Labelled photos from "Mango-Dataset", an image-classification folder in muhammadimran-ui/Mango-Dataset. The possible labels are: damage, good mango, over ripe mango, under ripe mango.

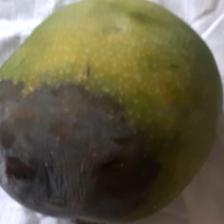
Label: damage

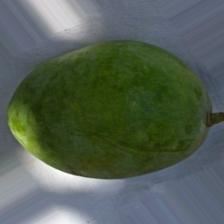
Label: under ripe mango

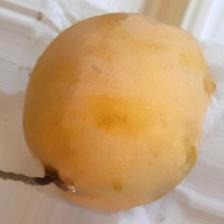
Label: over ripe mango

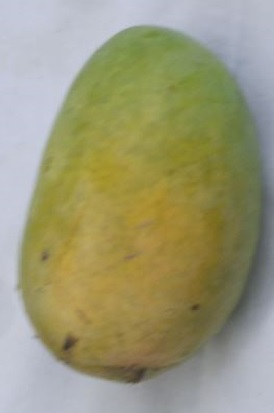
Label: good mango

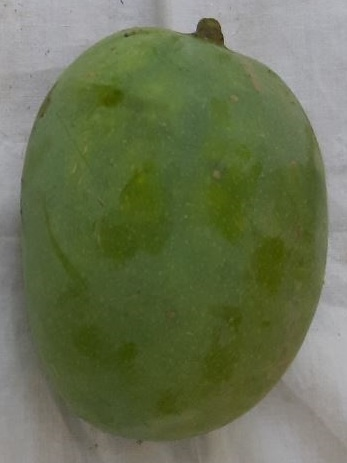
Label: good mango

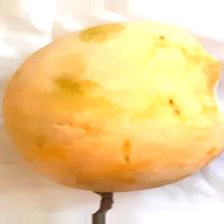
Label: over ripe mango
